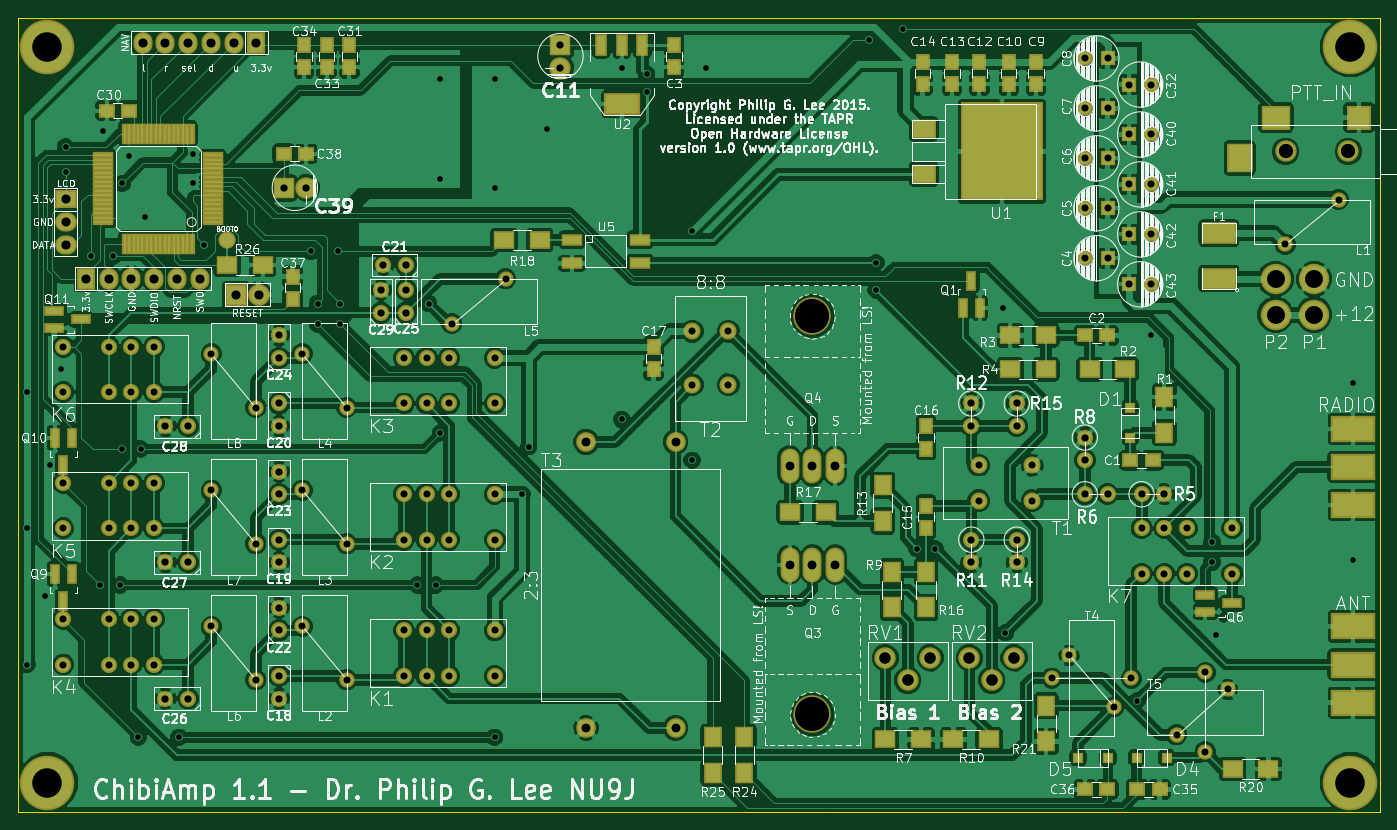
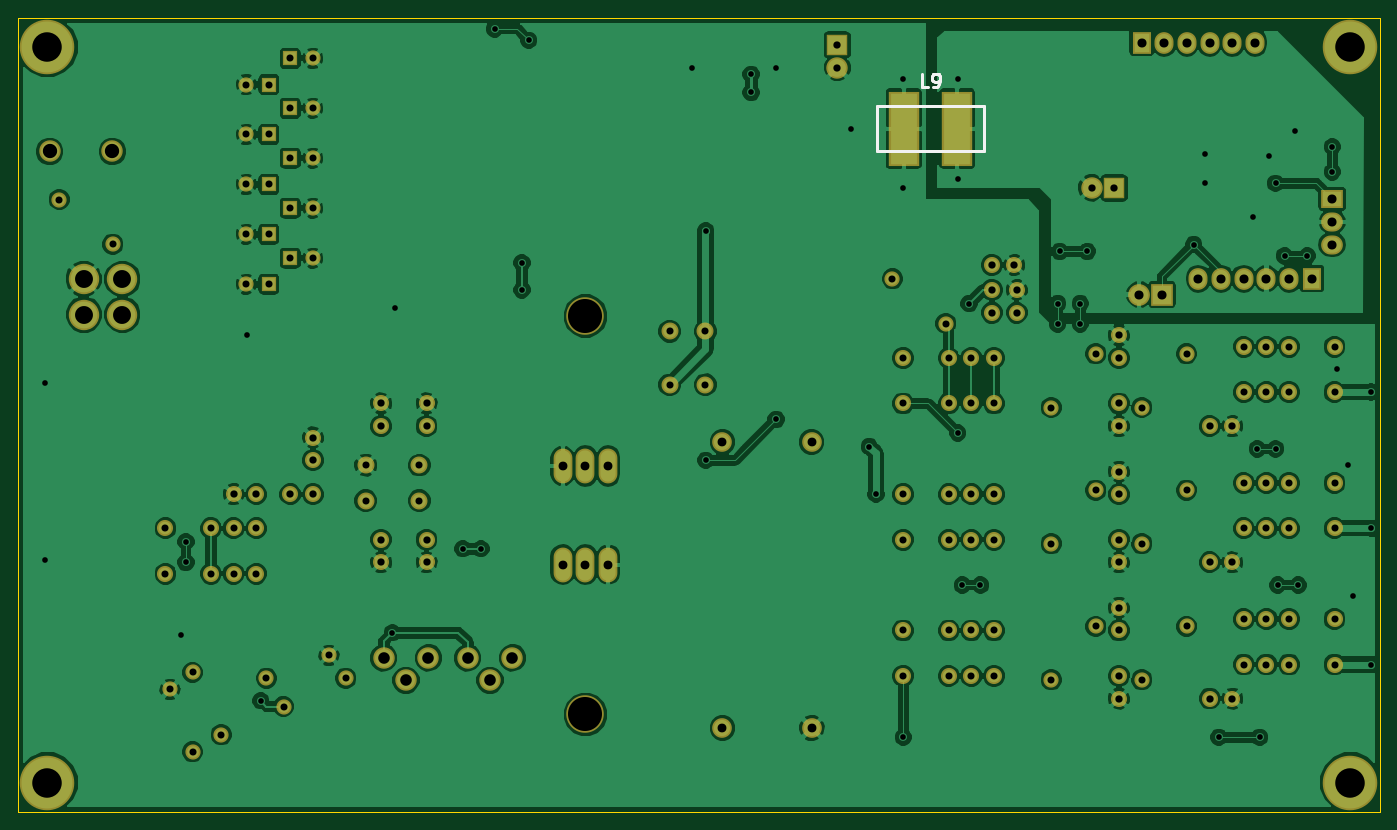
Circuit board: 8 layer files. Board 152.4 x 88.9 mm.
- bottom_copper: qrpamp.GBL (245679 bytes)
- bottom_silk: qrpamp.GBO (1169 bytes)
- bottom_mask: qrpamp.GBS (5976 bytes)
- outline: qrpamp.GKO (572 bytes)
- top_copper: qrpamp.GTL (388095 bytes)
- top_silk: qrpamp.GTO (194999 bytes)
- top_mask: qrpamp.GTS (11126 bytes)
- drill: qrpamp.XLN (3487 bytes)

=== bottom_copper: qrpamp.GBL (245679 bytes, source omitted) ===
=== bottom_silk: qrpamp.GBO ===
G04 #@! TF.FileFunction,Legend,Bot*
%FSLAX46Y46*%
G04 Gerber Fmt 4.6, Leading zero omitted, Abs format (unit mm)*
G04 Created by KiCad (PCBNEW (2014-11-29 BZR 5307)-product) date Sat 04 Jul 2015 02:05:10 PM CDT*
%MOMM*%
G01*
G04 APERTURE LIST*
%ADD10C,0.100000*%
%ADD11C,0.381000*%
%ADD12C,0.304800*%
G04 APERTURE END LIST*
D10*
D11*
X138841480Y-53126640D02*
X138841480Y-58125360D01*
X138841480Y-58125360D02*
X126842520Y-58125360D01*
X126842520Y-58125360D02*
X126842520Y-53126640D01*
X126842520Y-53126640D02*
X138841480Y-53126640D01*
D12*
X133096000Y-50981429D02*
X133821714Y-50981429D01*
X133821714Y-49457429D01*
X132515428Y-50981429D02*
X132225143Y-50981429D01*
X132080000Y-50908857D01*
X132007428Y-50836286D01*
X131862286Y-50618571D01*
X131789714Y-50328286D01*
X131789714Y-49747714D01*
X131862286Y-49602571D01*
X131934857Y-49530000D01*
X132080000Y-49457429D01*
X132370286Y-49457429D01*
X132515428Y-49530000D01*
X132588000Y-49602571D01*
X132660571Y-49747714D01*
X132660571Y-50110571D01*
X132588000Y-50255714D01*
X132515428Y-50328286D01*
X132370286Y-50400857D01*
X132080000Y-50400857D01*
X131934857Y-50328286D01*
X131862286Y-50255714D01*
X131789714Y-50110571D01*
M02*

=== bottom_mask: qrpamp.GBS ===
G04 #@! TF.FileFunction,Soldermask,Bot*
%FSLAX46Y46*%
G04 Gerber Fmt 4.6, Leading zero omitted, Abs format (unit mm)*
G04 Created by KiCad (PCBNEW (2014-11-29 BZR 5307)-product) date Sat 04 Jul 2015 02:05:10 PM CDT*
%MOMM*%
G01*
G04 APERTURE LIST*
%ADD10C,0.100000*%
%ADD11C,2.400000*%
%ADD12O,2.099260X3.900120*%
%ADD13C,4.199840*%
%ADD14C,3.400000*%
%ADD15R,3.399740X8.400000*%
%ADD16C,1.700000*%
%ADD17C,1.800000*%
%ADD18R,2.398980X2.398980*%
%ADD19C,2.398980*%
%ADD20C,1.797000*%
%ADD21C,1.900000*%
%ADD22C,2.200000*%
%ADD23R,2.432000X2.127200*%
%ADD24O,2.432000X2.127200*%
%ADD25R,2.127200X2.432000*%
%ADD26O,2.127200X2.432000*%
%ADD27R,2.432000X2.432000*%
%ADD28O,2.432000X2.432000*%
%ADD29C,6.100000*%
%ADD30R,1.700000X1.700000*%
G04 APERTURE END LIST*
D10*
D11*
X191516000Y-117328000D03*
X189016000Y-114828000D03*
X194016000Y-114828000D03*
X182118000Y-117328000D03*
X179618000Y-114828000D03*
X184618000Y-114828000D03*
D12*
X171450000Y-104394000D03*
X173990000Y-104394000D03*
X168910000Y-104394000D03*
D13*
X171450000Y-121158000D03*
D12*
X171450000Y-93345000D03*
X168910000Y-93345000D03*
X173990000Y-93345000D03*
D13*
X171450000Y-76581000D03*
D14*
X227584000Y-72422000D03*
X227584000Y-76422000D03*
D15*
X135841740Y-55626000D03*
X129842260Y-55626000D03*
D16*
X224330000Y-68540000D03*
X230330000Y-63540000D03*
D17*
X218440000Y-100330000D03*
X213360000Y-100330000D03*
X210820000Y-100330000D03*
X208280000Y-100330000D03*
X208280000Y-105410000D03*
X210820000Y-105410000D03*
X213360000Y-105410000D03*
X218440000Y-105410000D03*
X87630000Y-100330000D03*
X92710000Y-100330000D03*
X95250000Y-100330000D03*
X97790000Y-100330000D03*
X97790000Y-95250000D03*
X95250000Y-95250000D03*
X92710000Y-95250000D03*
X87630000Y-95250000D03*
X87630000Y-115570000D03*
X92710000Y-115570000D03*
X95250000Y-115570000D03*
X97790000Y-115570000D03*
X97790000Y-110490000D03*
X95250000Y-110490000D03*
X92710000Y-110490000D03*
X87630000Y-110490000D03*
X135890000Y-111760000D03*
X130810000Y-111760000D03*
X128270000Y-111760000D03*
X125730000Y-111760000D03*
X125730000Y-116840000D03*
X128270000Y-116840000D03*
X130810000Y-116840000D03*
X135890000Y-116840000D03*
X135890000Y-96520000D03*
X130810000Y-96520000D03*
X128270000Y-96520000D03*
X125730000Y-96520000D03*
X125730000Y-101600000D03*
X128270000Y-101600000D03*
X130810000Y-101600000D03*
X135890000Y-101600000D03*
X135890000Y-81280000D03*
X130810000Y-81280000D03*
X128270000Y-81280000D03*
X125730000Y-81280000D03*
X125730000Y-86360000D03*
X128270000Y-86360000D03*
X130810000Y-86360000D03*
X135890000Y-86360000D03*
X87630000Y-85090000D03*
X92710000Y-85090000D03*
X95250000Y-85090000D03*
X97790000Y-85090000D03*
X97790000Y-80010000D03*
X95250000Y-80010000D03*
X92710000Y-80010000D03*
X87630000Y-80010000D03*
D16*
X198247000Y-117094000D03*
X207137000Y-117094000D03*
X200152000Y-114554000D03*
X205232000Y-120269000D03*
X215392000Y-116459000D03*
X215392000Y-125349000D03*
X217932000Y-118364000D03*
X212217000Y-123444000D03*
X119340000Y-86820000D03*
X114340000Y-80820000D03*
X119340000Y-102060000D03*
X114340000Y-96060000D03*
X109180000Y-86820000D03*
X104180000Y-80820000D03*
X131112000Y-77430000D03*
X137112000Y-72430000D03*
X109180000Y-102060000D03*
X104180000Y-96060000D03*
X109180000Y-117300000D03*
X104180000Y-111300000D03*
X119340000Y-117300000D03*
X114340000Y-111300000D03*
D18*
X143256000Y-46228000D03*
D19*
X143256000Y-48768000D03*
D20*
X111760000Y-116840000D03*
X111760000Y-119380000D03*
X111760000Y-101600000D03*
X111760000Y-104140000D03*
X111760000Y-86360000D03*
X111760000Y-88900000D03*
X125984000Y-70866000D03*
X123444000Y-70866000D03*
X111760000Y-111760000D03*
X111760000Y-109220000D03*
X111760000Y-96520000D03*
X111760000Y-93980000D03*
X111760000Y-81280000D03*
X111760000Y-78740000D03*
X125984000Y-76200000D03*
X125984000Y-73660000D03*
X101600000Y-119380000D03*
X99060000Y-119380000D03*
X101600000Y-104140000D03*
X99060000Y-104140000D03*
X101600000Y-88900000D03*
X99060000Y-88900000D03*
X123190000Y-76200000D03*
X123190000Y-73660000D03*
D14*
X223266000Y-76422000D03*
X223266000Y-72422000D03*
D11*
X231394000Y-58166000D03*
X224394000Y-58166000D03*
D20*
X208280000Y-96520000D03*
X210820000Y-96520000D03*
X201930000Y-96520000D03*
X204470000Y-96520000D03*
X201930000Y-90170000D03*
X201930000Y-92710000D03*
X189230000Y-101600000D03*
X189230000Y-104140000D03*
X189230000Y-86360000D03*
X189230000Y-88900000D03*
X194310000Y-101600000D03*
X194310000Y-104140000D03*
X194310000Y-86360000D03*
X194310000Y-88900000D03*
D21*
X196040000Y-93250000D03*
X190040000Y-93250000D03*
X196040000Y-97250000D03*
X190040000Y-97250000D03*
X162020000Y-84280000D03*
X162020000Y-78280000D03*
X158020000Y-84280000D03*
X158020000Y-78280000D03*
D22*
X156130000Y-90680000D03*
X146130000Y-90680000D03*
X156130000Y-122680000D03*
X146130000Y-122680000D03*
D23*
X87884000Y-63500000D03*
D24*
X87884000Y-66040000D03*
X87884000Y-68580000D03*
D18*
X112268000Y-62230000D03*
D19*
X114808000Y-62230000D03*
D25*
X90170000Y-72390000D03*
D26*
X92710000Y-72390000D03*
X95250000Y-72390000D03*
X97790000Y-72390000D03*
X100330000Y-72390000D03*
X102870000Y-72390000D03*
D27*
X106934000Y-74168000D03*
D28*
X109474000Y-74168000D03*
D25*
X109220000Y-45974000D03*
D26*
X106680000Y-45974000D03*
X104140000Y-45974000D03*
X101600000Y-45974000D03*
X99060000Y-45974000D03*
X96520000Y-45974000D03*
D29*
X231648000Y-46482000D03*
X231648000Y-128778000D03*
X85852000Y-128778000D03*
X85852000Y-46482000D03*
D30*
X206883000Y-50673000D03*
D16*
X209383000Y-50673000D03*
D30*
X206883000Y-56261000D03*
D16*
X209383000Y-56261000D03*
D30*
X206883000Y-61849000D03*
D16*
X209383000Y-61849000D03*
D30*
X206883000Y-67437000D03*
D16*
X209383000Y-67437000D03*
D30*
X206883000Y-73025000D03*
D16*
X209383000Y-73025000D03*
D30*
X204470000Y-70104000D03*
D16*
X201970000Y-70104000D03*
D30*
X204470000Y-64516000D03*
D16*
X201970000Y-64516000D03*
D30*
X204470000Y-58928000D03*
D16*
X201970000Y-58928000D03*
D30*
X204470000Y-53340000D03*
D16*
X201970000Y-53340000D03*
D30*
X204470000Y-47752000D03*
D16*
X201970000Y-47752000D03*
M02*

=== outline: qrpamp.GKO ===
G04 #@! TF.FileFunction,Profile,NP*
%FSLAX46Y46*%
G04 Gerber Fmt 4.6, Leading zero omitted, Abs format (unit mm)*
G04 Created by KiCad (PCBNEW (2014-11-29 BZR 5307)-product) date Sat 04 Jul 2015 02:05:10 PM CDT*
%MOMM*%
G01*
G04 APERTURE LIST*
%ADD10C,0.100000*%
%ADD11C,0.150000*%
G04 APERTURE END LIST*
D10*
D11*
X82550000Y-43180000D02*
X82550000Y-132080000D01*
X234950000Y-43180000D02*
X82550000Y-43180000D01*
X227330000Y-132080000D02*
X234950000Y-132080000D01*
X234950000Y-132080000D02*
X234950000Y-43180000D01*
X82550000Y-132080000D02*
X227330000Y-132080000D01*
M02*

=== top_copper: qrpamp.GTL (388095 bytes, source omitted) ===
=== top_silk: qrpamp.GTO (194999 bytes, source omitted) ===
=== top_mask: qrpamp.GTS (11126 bytes, source omitted) ===
=== drill: qrpamp.XLN ===
M48
;DRILL file {kicad (2014-11-29 BZR 5307)-product} date Sat 04 Jul 2015 02:05:02 PM CDT
;FORMAT={-:-/ absolute / inch / decimal}
FMAT,2
INCH,TZ
T1C0.025
T2C0.031
T3C0.031
T4C0.032
T5C0.032
T6C0.039
T7C0.039
T8C0.040
T9C0.051
T10C0.063
T11C0.079
T12C0.130
T13C0.150
%
G90
G05
M72
T1
X3.29Y-3.35
X3.29Y-3.95
X3.29Y-4.55
X3.37Y-4.25
X3.39Y-3.67
X3.44Y-3.25
X3.46Y-2.27
X3.46Y-2.38
X3.57Y-2.75
X3.61Y-4.2
X3.625Y-2.2
X3.67Y-2.75
X3.7Y-4.2
X3.71Y-2.43
X3.71Y-3.6
X3.74Y-2.31
X3.78Y-4.87
X3.79Y-3.6
X3.81Y-2.58
X3.96Y-4.87
X4.02Y-2.3
X4.02Y-2.43
X4.07Y-2.7
X4.54Y-2.73
X4.57Y-2.96
X4.57Y-3.05
X4.66Y-2.73
X4.67Y-2.96
X4.67Y-3.05
X5.01Y-4.2
X5.06Y-2.96
X5.09Y-4.2
X5.11Y-1.97
X5.11Y-2.41
X5.11Y-3.53
X5.35Y-1.97
X5.35Y-2.45
X5.35Y-4.87
X5.47Y-3.8
X5.5Y-3.59
X5.58Y-2.19
X5.91Y-1.92
X5.91Y-3.47
X6.02Y-1.95
X6.02Y-2.03
X6.22Y-2.64
X6.22Y-3.65
X6.28Y-1.92
X7.Y-1.8
X7.03Y-2.78
X7.03Y-2.9
X7.15Y-1.75
X7.21Y-4.04
X7.29Y-4.04
X7.59Y-2.98
X7.6Y-4.41
X8.18Y-4.71
X8.24Y-3.1
X8.51Y-4.01
X8.51Y-4.1
X8.53Y-4.42
X9.13Y-3.31
X9.13Y-4.09
T2
X4.1016Y-3.1819
X4.1016Y-3.7819
X4.1016Y-4.3819
X4.2984Y-3.4181
X4.2984Y-4.0181
X4.2984Y-4.6181
X4.5016Y-3.1819
X4.5016Y-3.7819
X4.5016Y-4.3819
X4.6984Y-3.4181
X4.6984Y-4.0181
X4.6984Y-4.6181
X5.1619Y-3.0484
X5.3981Y-2.8516
X6.2213Y-3.0819
X6.2213Y-3.3181
X6.3787Y-3.0819
X6.3787Y-3.3181
X7.4819Y-3.6713
X7.4819Y-3.8287
X7.7181Y-3.6713
X7.7181Y-3.8287
X7.805Y-4.61
X7.88Y-4.51
X7.9516Y-1.88
X7.9516Y-2.1
X7.9516Y-2.32
X7.9516Y-2.54
X7.9516Y-2.76
X8.05Y-1.88
X8.05Y-2.1
X8.05Y-2.32
X8.05Y-2.54
X8.05Y-2.76
X8.08Y-4.735
X8.145Y-1.995
X8.145Y-2.215
X8.145Y-2.435
X8.145Y-2.655
X8.145Y-2.875
X8.155Y-4.61
X8.2434Y-1.995
X8.2434Y-2.215
X8.2434Y-2.435
X8.2434Y-2.655
X8.2434Y-2.875
X8.355Y-4.86
X8.48Y-4.585
X8.48Y-4.935
X8.58Y-4.66
X8.8319Y-2.6984
X9.0681Y-2.5016
T3
X3.45Y-3.15
X3.45Y-3.35
X3.45Y-3.75
X3.45Y-3.95
X3.45Y-4.35
X3.45Y-4.55
X3.65Y-3.15
X3.65Y-3.35
X3.65Y-3.75
X3.65Y-3.95
X3.65Y-4.35
X3.65Y-4.55
X3.75Y-3.15
X3.75Y-3.35
X3.75Y-3.75
X3.75Y-3.95
X3.75Y-4.35
X3.75Y-4.55
X3.85Y-3.15
X3.85Y-3.35
X3.85Y-3.75
X3.85Y-3.95
X3.85Y-4.35
X3.85Y-4.55
X4.95Y-3.2
X4.95Y-3.4
X4.95Y-3.8
X4.95Y-4.
X4.95Y-4.4
X4.95Y-4.6
X5.05Y-3.2
X5.05Y-3.4
X5.05Y-3.8
X5.05Y-4.
X5.05Y-4.4
X5.05Y-4.6
X5.15Y-3.2
X5.15Y-3.4
X5.15Y-3.8
X5.15Y-4.
X5.15Y-4.4
X5.15Y-4.6
X5.35Y-3.2
X5.35Y-3.4
X5.35Y-3.8
X5.35Y-4.
X5.35Y-4.4
X5.35Y-4.6
X8.2Y-3.95
X8.2Y-4.15
X8.3Y-3.95
X8.3Y-4.15
X8.4Y-3.95
X8.4Y-4.15
X8.6Y-3.95
X8.6Y-4.15
T4
X4.42Y-2.45
X4.52Y-2.45
X5.64Y-1.82
X5.64Y-1.92
T5
X3.9Y-3.5
X3.9Y-4.1
X3.9Y-4.7
X4.Y-3.5
X4.Y-4.1
X4.Y-4.7
X4.4Y-3.1
X4.4Y-3.2
X4.4Y-3.4
X4.4Y-3.5
X4.4Y-3.7
X4.4Y-3.8
X4.4Y-4.
X4.4Y-4.1
X4.4Y-4.3
X4.4Y-4.4
X4.4Y-4.6
X4.4Y-4.7
X4.85Y-2.9
X4.85Y-3.
X4.86Y-2.79
X4.96Y-2.79
X4.96Y-2.9
X4.96Y-3.
X7.45Y-3.4
X7.45Y-3.5
X7.45Y-4.
X7.45Y-4.1
X7.65Y-3.4
X7.65Y-3.5
X7.65Y-4.
X7.65Y-4.1
X7.95Y-3.55
X7.95Y-3.65
X7.95Y-3.8
X8.05Y-3.8
X8.2Y-3.8
X8.3Y-3.8
T6
X5.7531Y-3.5701
X5.7531Y-4.8299
X6.1469Y-3.5701
X6.1469Y-4.8299
T7
X6.65Y-3.675
X6.65Y-4.11
X6.75Y-3.675
X6.75Y-4.11
X6.85Y-3.675
X6.85Y-4.11
T8
X3.46Y-2.5
X3.46Y-2.6
X3.46Y-2.7
X3.55Y-2.85
X3.65Y-2.85
X3.75Y-2.85
X3.8Y-1.81
X3.85Y-2.85
X3.9Y-1.81
X3.95Y-2.85
X4.Y-1.81
X4.05Y-2.85
X4.1Y-1.81
X4.2Y-1.81
X4.21Y-2.92
X4.3Y-1.81
X4.31Y-2.92
T9
X7.0716Y-4.5208
X7.17Y-4.6192
X7.2684Y-4.5208
X7.4416Y-4.5208
X7.54Y-4.6192
X7.6384Y-4.5208
T10
X8.8344Y-2.29
X9.11Y-2.29
T11
X8.79Y-2.8513
X8.79Y-3.0087
X8.96Y-2.8513
X8.96Y-3.0087
T12
X3.38Y-1.83
X3.38Y-5.07
X9.12Y-1.83
X9.12Y-5.07
T13
X6.75Y-3.015
X6.75Y-4.77
T0
M30
